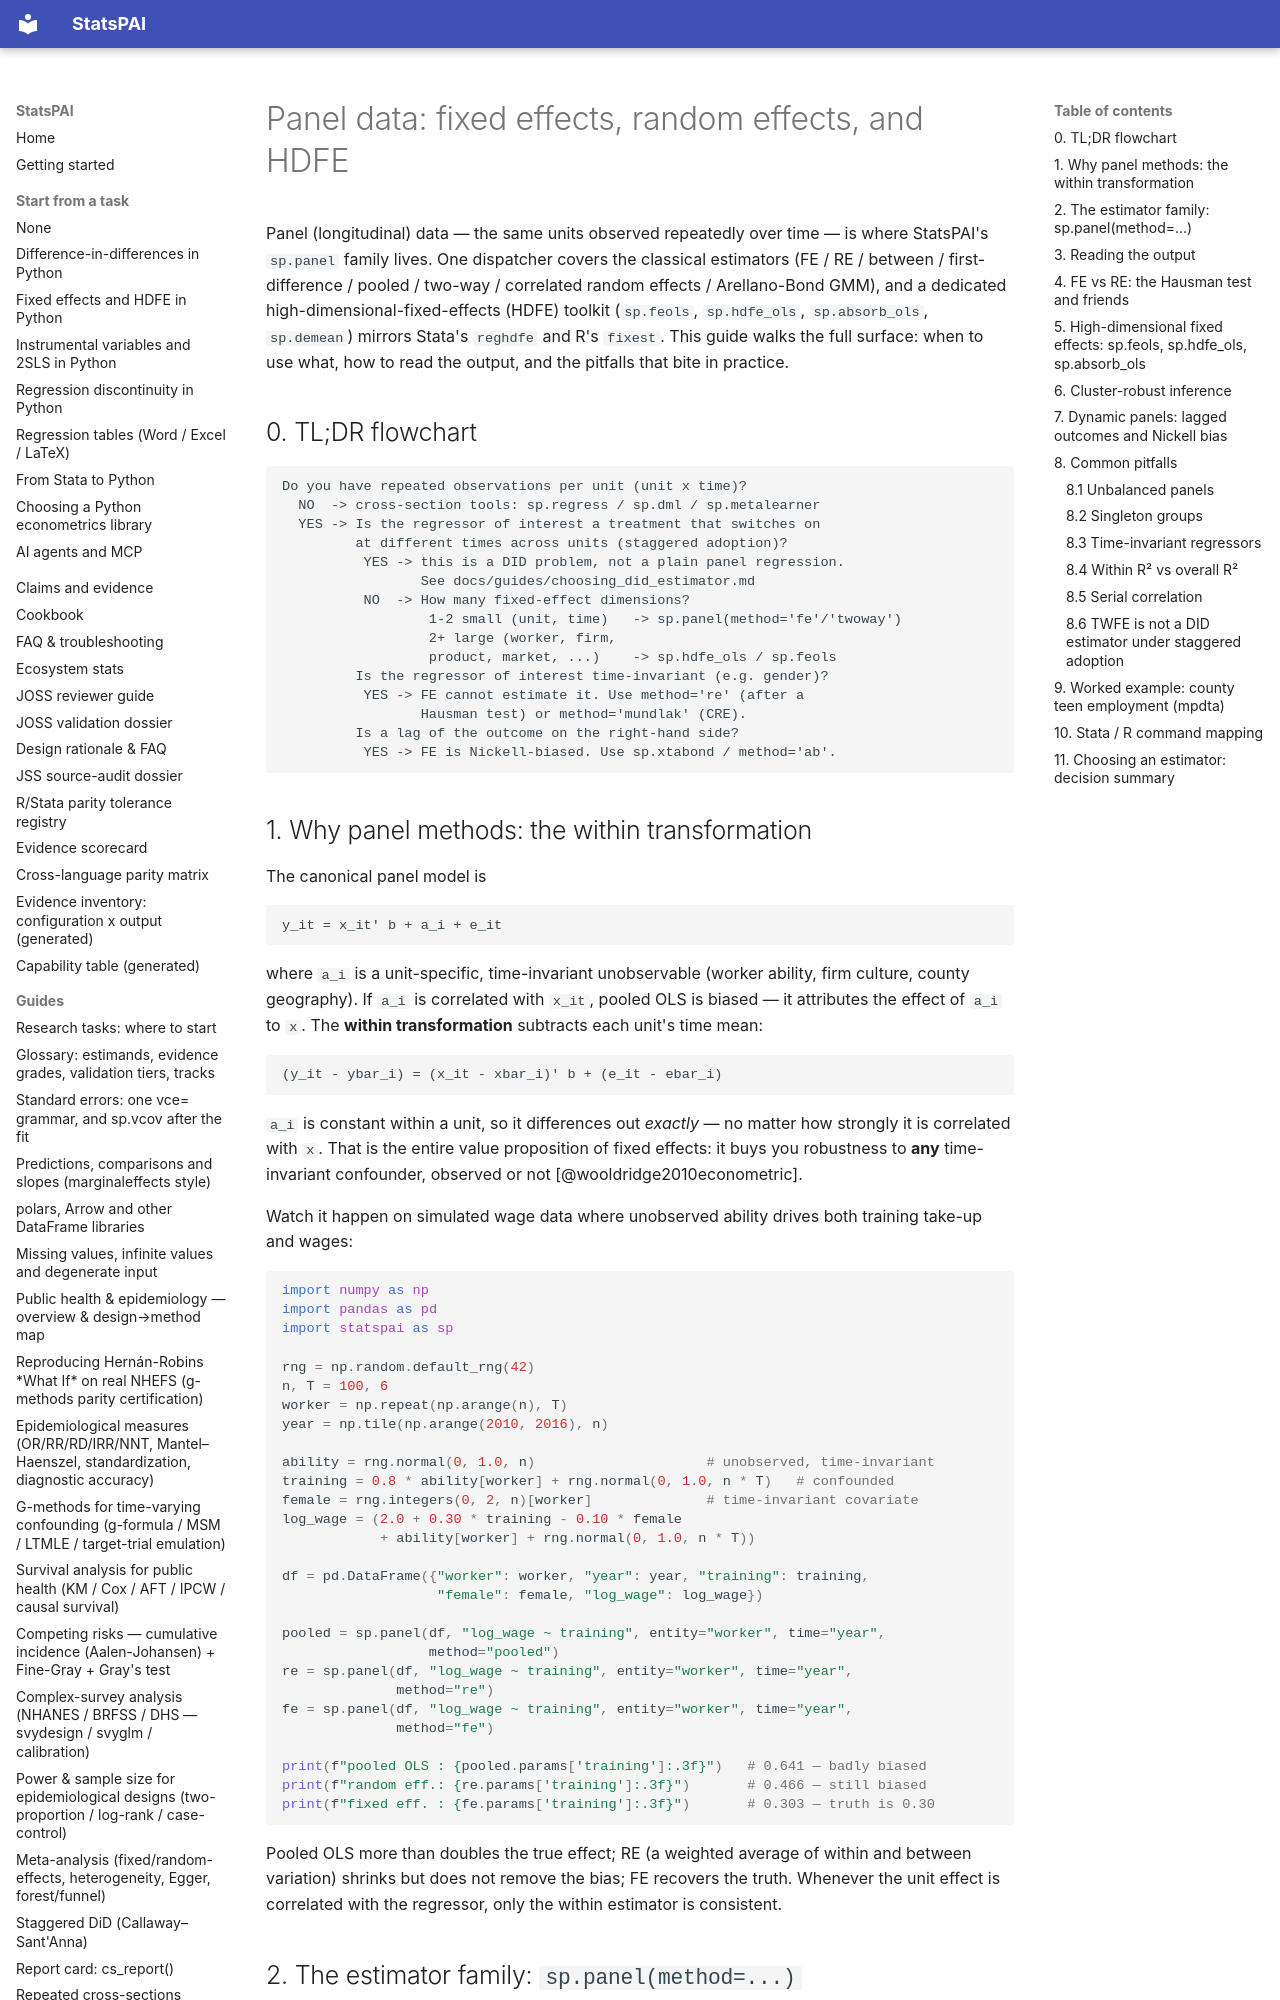

repository: brycewang-stanford/StatsPAI · page: guides/panel_data/index.html · generator: mkdocs

# Panel data: fixed effects, random effects, and HDFE

Panel (longitudinal) data — the same units observed repeatedly over
time — is where StatsPAI's `sp.panel` family lives. One dispatcher
covers the classical estimators (FE / RE / between / first-difference /
pooled / two-way / correlated random effects / Arellano-Bond GMM), and
a dedicated high-dimensional-fixed-effects (HDFE) toolkit
(`sp.feols`, `sp.hdfe_ols`, `sp.absorb_ols`, `sp.demean`) mirrors
Stata's `reghdfe` and R's `fixest`. This guide walks the full surface:
when to use what, how to read the output, and the pitfalls that bite
in practice.

## 0. TL;DR flowchart

```text
Do you have repeated observations per unit (unit x time)?
  NO  -> cross-section tools: sp.regress / sp.dml / sp.metalearner
  YES -> Is the regressor of interest a treatment that switches on
         at different times across units (staggered adoption)?
          YES -> this is a DID problem, not a plain panel regression.
                 See docs/guides/choosing_did_estimator.md
          NO  -> How many fixed-effect dimensions?
                  1-2 small (unit, time)   -> sp.panel(method='fe'/'twoway')
                  2+ large (worker, firm,
                  product, market, ...)    -> sp.hdfe_ols / sp.feols
         Is the regressor of interest time-invariant (e.g. gender)?
          YES -> FE cannot estimate it. Use method='re' (after a
                 Hausman test) or method='mundlak' (CRE).
         Is a lag of the outcome on the right-hand side?
          YES -> FE is Nickell-biased. Use sp.xtabond / method='ab'.
```

## 1. Why panel methods: the within transformation

The canonical panel model is

```text
y_it = x_it' b + a_i + e_it
```

where `a_i` is a unit-specific, time-invariant unobservable (worker
ability, firm culture, county geography). If `a_i` is correlated with
`x_it`, pooled OLS is biased — it attributes the effect of `a_i` to
`x`. The **within transformation** subtracts each unit's time mean:

```text
(y_it - ybar_i) = (x_it - xbar_i)' b + (e_it - ebar_i)
```

`a_i` is constant within a unit, so it differences out *exactly* —
no matter how strongly it is correlated with `x`. That is the entire
value proposition of fixed effects: it buys you robustness to **any**
time-invariant confounder, observed or not [@wooldridge2010econometric].

Watch it happen on simulated wage data where unobserved ability drives
both training take-up and wages:

```python
import numpy as np
import pandas as pd
import statspai as sp

rng = np.random.default_rng(42)
n, T = 100, 6
worker = np.repeat(np.arange(n), T)
year = np.tile(np.arange(2010, 2016), n)

ability = rng.normal(0, 1.0, n)                     # unobserved, time-invariant
training = 0.8 * ability[worker] + rng.normal(0, 1.0, n * T)   # confounded
female = rng.integers(0, 2, n)[worker]              # time-invariant covariate
log_wage = (2.0 + 0.30 * training - 0.10 * female
            + ability[worker] + rng.normal(0, 1.0, n * T))

df = pd.DataFrame({"worker": worker, "year": year, "training": training,
                   "female": female, "log_wage": log_wage})

pooled = sp.panel(df, "log_wage ~ training", entity="worker", time="year",
                  method="pooled")
re = sp.panel(df, "log_wage ~ training", entity="worker", time="year",
              method="re")
fe = sp.panel(df, "log_wage ~ training", entity="worker", time="year",
              method="fe")

print(f"pooled OLS : {pooled.params['training']:.3f}")   # 0.641 — badly biased
print(f"random eff.: {re.params['training']:.3f}")       # 0.466 — still biased
print(f"fixed eff. : {fe.params['training']:.3f}")       # 0.303 — truth is 0.30
```

Pooled OLS more than doubles the true effect; RE (a weighted average of
within and between variation) shrinks but does not remove the bias; FE
recovers the truth. Whenever the unit effect is correlated with the
regressor, only the within estimator is consistent.
